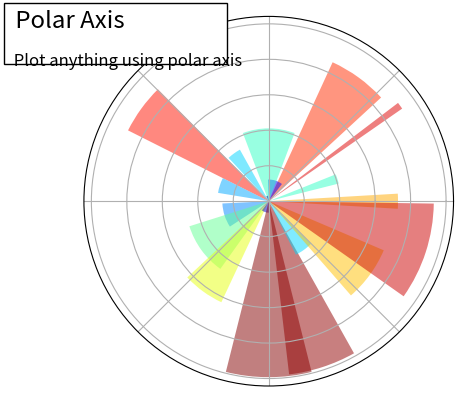

Python code for this plot:
"""
Plotting in polar, decorated
=============================

An example showing how to plot in polar coordinate, and some
decorations.
"""

import numpy as np
import matplotlib.pyplot as plt

plt.subplot(1, 1, 1, polar=True)

N = 20
theta = np.arange(0.0, 2 * np.pi, 2 * np.pi / N)
rng = np.random.default_rng()
radii = 10 * rng.random(N)
width = np.pi / 4 * rng.random(N)
bars = plt.bar(theta, radii, width=width, bottom=0.0)
for r, bar in zip(radii, bars, strict=True):
    bar.set_facecolor(plt.cm.jet(r / 10.0))
    bar.set_alpha(0.5)
plt.gca().set_xticklabels([])
plt.gca().set_yticklabels([])


plt.text(
    -0.2,
    1.02,
    " Polar Axis                  \n",
    horizontalalignment="left",
    verticalalignment="top",
    size="xx-large",
    bbox={"facecolor": "white", "alpha": 1.0},
    transform=plt.gca().transAxes,
)

plt.text(
    -0.2,
    1.01,
    "\n\n Plot anything using polar axis ",
    horizontalalignment="left",
    verticalalignment="top",
    size="large",
    transform=plt.gca().transAxes,
)

plt.show()
